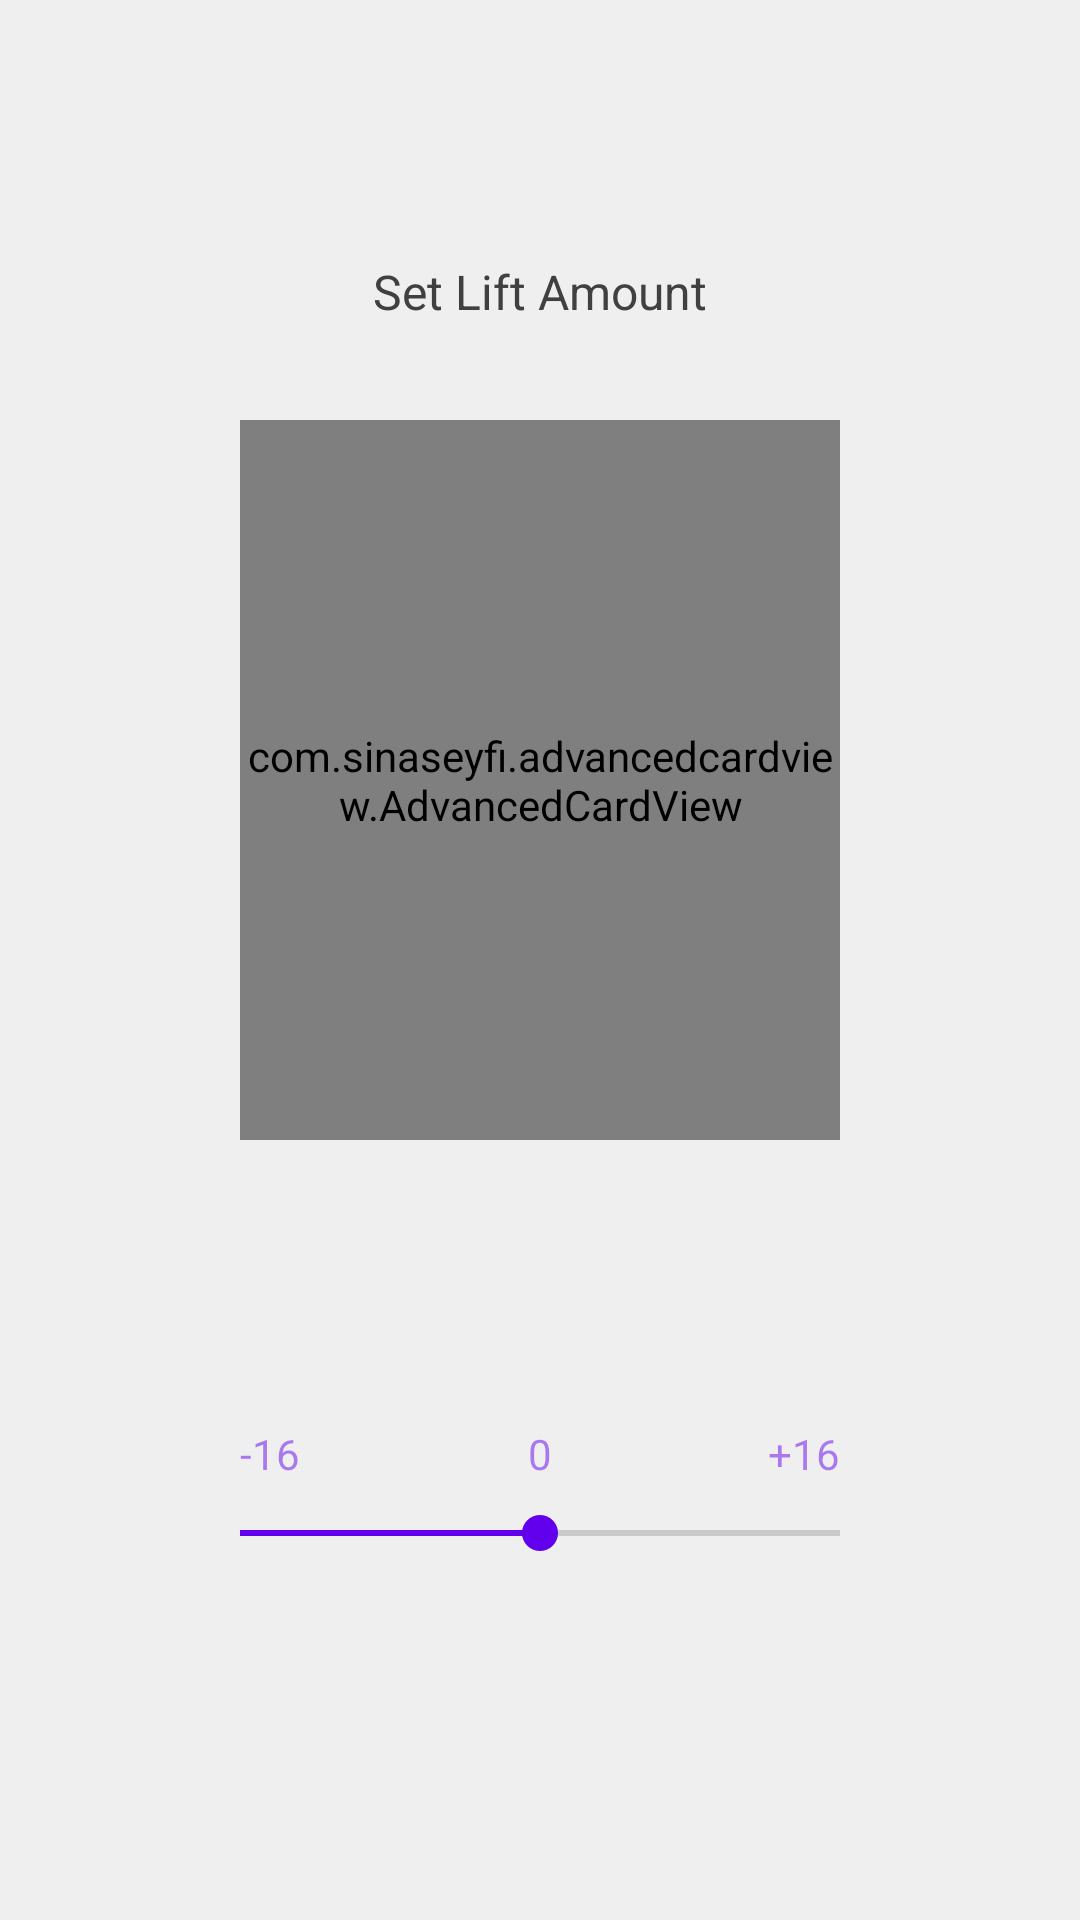

Android layout source for this screen:
<!-- AndroidManifest.xml: application theme AppTheme -->
<!-- res/layout/activity_lift_it_up.xml -->
<?xml version="1.0" encoding="utf-8"?>
<androidx.constraintlayout.widget.ConstraintLayout xmlns:android="http://schemas.android.com/apk/res/android"
    xmlns:app="http://schemas.android.com/apk/res-auto"
    xmlns:tools="http://schemas.android.com/tools"
    android:layout_width="match_parent"
    android:layout_height="match_parent"
    tools:context=".LiftItUpActivity"
    android:background="#EFEFEF">

    <androidx.appcompat.widget.AppCompatTextView
        android:layout_width="match_parent"
        android:layout_height="wrap_content"
        app:layout_constraintBottom_toTopOf="@id/card"
        android:layout_marginBottom="32dp"
        android:text="Set Lift Amount"
        android:layout_marginTop="120dp"
        android:textAlignment="center"
        android:textSize="16sp"
        android:textColor="#404040"/>
    
    <com.example.advancedcardview.AdvancedCardView
        android:id="@+id/card"
        app:layout_constraintLeft_toLeftOf="parent"
        app:layout_constraintRight_toRightOf="parent"
        app:layout_constraintTop_toTopOf="parent"
        app:layout_constraintBottom_toBottomOf="parent"
        app:layout_constraintVertical_bias="0.35"
        android:layout_width="200dp"
        android:layout_height="240dp"
        app:background_Type="fill"
        app:background_Color="#EFEFEF"
        app:cornerRadius="16dp"
        app:shadow0_Outer_Distance="0dp"
        app:shadow0_Outer_Alpha="0.16"
        app:shadow0_Outer_Blur="0dp"
        app:shadow0_Outer_Angle="0"
        app:shadow0_Inner_Distance="0dp"
        app:shadow0_Inner_Alpha="0"
        app:shadow0_Inner_Blur="8dp"
        app:shadow0_Inner_Angle="0"
        app:shadow_Outer_Area="16dp"/>
    
    <androidx.appcompat.widget.AppCompatSeekBar
        android:id="@+id/lift_amount"
        android:layout_width="match_parent"
        android:layout_height="wrap_content"
        app:layout_constraintLeft_toLeftOf="parent"
        app:layout_constraintRight_toRightOf="parent"
        app:layout_constraintBottom_toBottomOf="parent"
        android:layout_marginBottom="120dp"
        android:layout_marginLeft="64dp"
        android:layout_marginRight="64dp"
        android:max="200"
        android:progress="100"
        android:thumbTint="@color/colorPrimary"
        android:progressTint="@color/colorPrimary"/>
    
    <androidx.appcompat.widget.AppCompatTextView
        app:layout_constraintLeft_toLeftOf="@id/lift_amount"
        app:layout_constraintBottom_toTopOf="@id/lift_amount"
        android:layout_marginLeft="16dp"
        android:layout_marginBottom="8dp"
        android:text="-16"
        android:textSize="14sp"
        android:alpha="0.5"
        android:textColor="@color/colorPrimary"
        android:layout_width="wrap_content"
        android:layout_height="wrap_content"/>

    <androidx.appcompat.widget.AppCompatTextView
        app:layout_constraintLeft_toLeftOf="@id/lift_amount"
        app:layout_constraintBottom_toTopOf="@id/lift_amount"
        app:layout_constraintRight_toRightOf="@id/lift_amount"
        android:layout_marginBottom="8dp"
        android:text="0"
        android:textSize="14sp"
        android:alpha="0.5"
        android:textColor="@color/colorPrimary"
        android:layout_width="wrap_content"
        android:layout_height="wrap_content"/>

    <androidx.appcompat.widget.AppCompatTextView
        app:layout_constraintBottom_toTopOf="@id/lift_amount"
        app:layout_constraintRight_toRightOf="@id/lift_amount"
        android:layout_marginBottom="8dp"
        android:layout_marginRight="16dp"
        android:text="+16"
        android:textSize="14sp"
        android:alpha="0.5"
        android:textColor="@color/colorPrimary"
        android:layout_width="wrap_content"
        android:layout_height="wrap_content"/>

</androidx.constraintlayout.widget.ConstraintLayout>
<!-- resources referenced by this layout -->
<resources>

  <!-- not gathered from this repository: default colours our renderer supplied (Android Studio template values) -->
  <color name="colorPrimary">#FF6200EE</color>
</resources>
